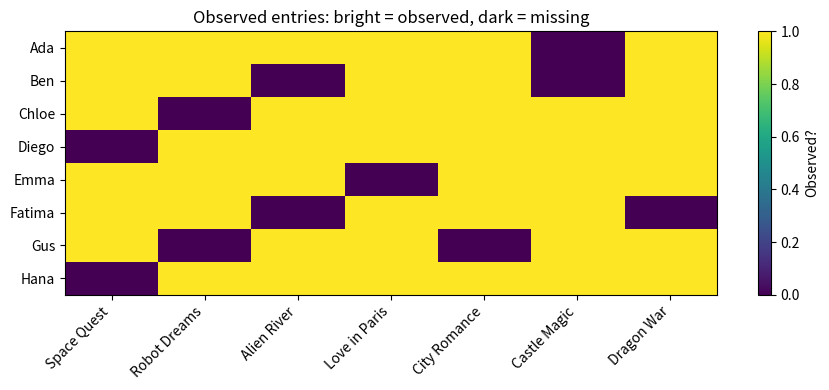
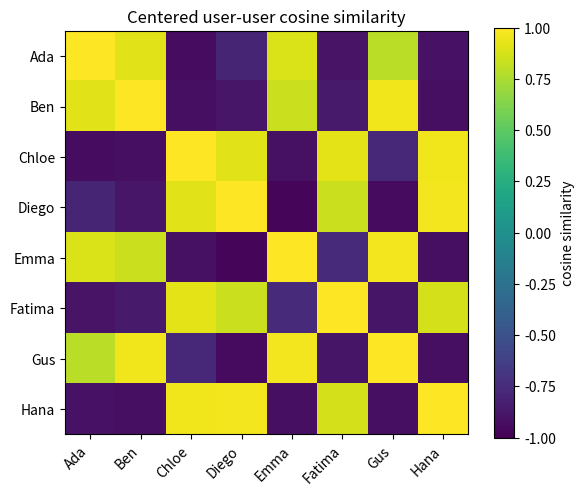
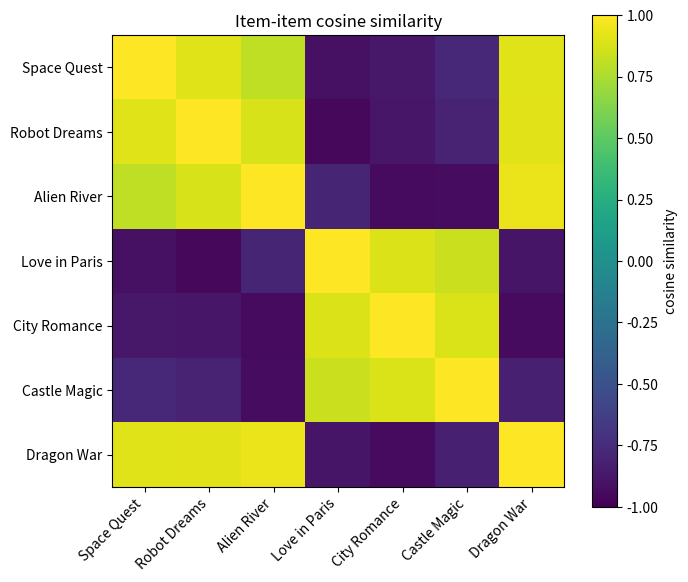
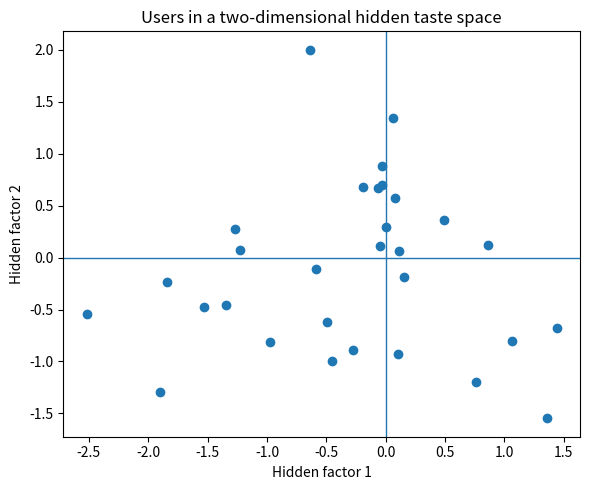
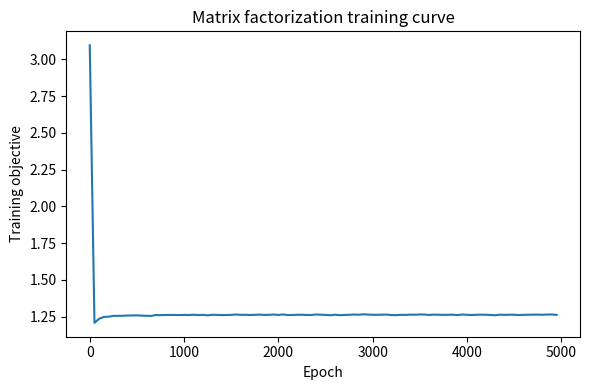
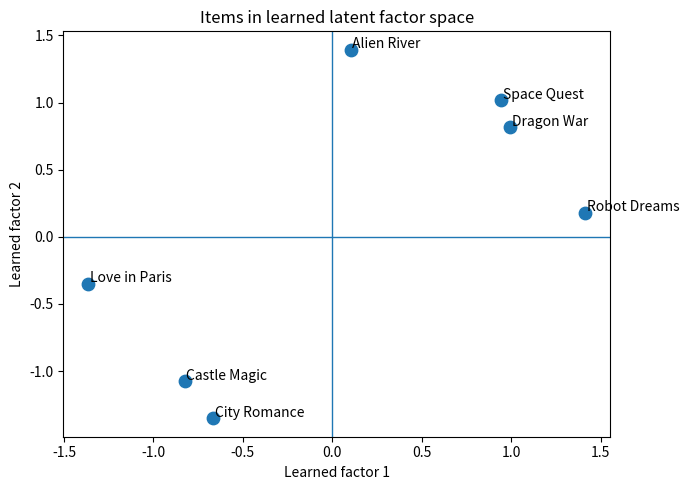
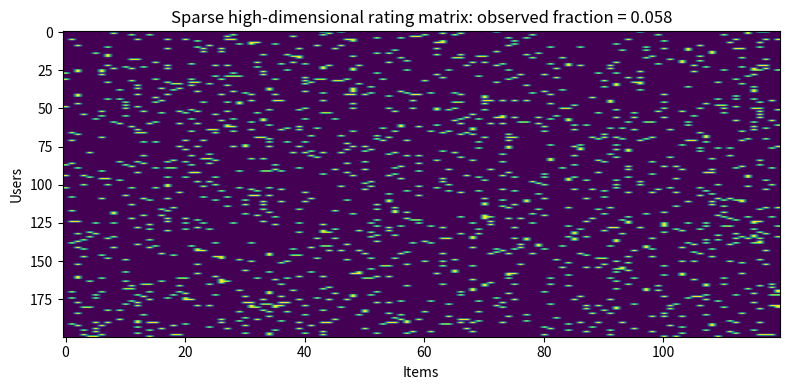

The matplotlib source for these figures, in order:
import numpy as np
import pandas as pd
import matplotlib.pyplot as plt

np.set_printoptions(precision=3, suppress=True)

users = ["Ada", "Ben", "Chloe", "Diego", "Emma", "Fatima", "Gus", "Hana"]
movies = ["Space Quest", "Robot Dreams", "Alien River", "Love in Paris", "City Romance", "Castle Magic", "Dragon War"]

R = np.array([
    [5, 5, 4, 1, 1, np.nan, 4],
    [4, 5, np.nan, 1, 2, np.nan, 5],
    [1, np.nan, 2, 5, 5, 4, 1],
    [np.nan, 2, 1, 4, 5, 5, 1],
    [5, 4, 5, np.nan, 1, 1, 5],
    [1, 1, np.nan, 5, 4, 5, np.nan],
    [4, np.nan, 5, 2, np.nan, 1, 4],
    [np.nan, 1, 1, 4, 5, 4, 1]
], dtype=float)

ratings = pd.DataFrame(R, index=users, columns=movies)
ratings

plt.figure(figsize=(9,4))
plt.imshow(~np.isnan(R), aspect='auto')
plt.xticks(range(len(movies)), movies, rotation=45, ha='right')
plt.yticks(range(len(users)), users)
plt.title("Observed entries: bright = observed, dark = missing")
plt.colorbar(label="Observed?")
plt.tight_layout()
plt.show()

user_means = np.nanmean(R, axis=1)
centered = R - user_means[:, None]

pd.DataFrame(centered, index=users, columns=movies)

def cosine_on_overlap(x, y):
    mask = ~np.isnan(x) & ~np.isnan(y)
    if mask.sum() == 0:
        return np.nan
    a, b = x[mask], y[mask]
    denom = np.linalg.norm(a) * np.linalg.norm(b)
    if denom == 0:
        return np.nan
    return float(a @ b / denom)

S_user = np.zeros((len(users), len(users)))
for i in range(len(users)):
    for j in range(len(users)):
        S_user[i,j] = cosine_on_overlap(centered[i], centered[j])

pd.DataFrame(S_user, index=users, columns=users)

plt.figure(figsize=(6,5))
plt.imshow(S_user, vmin=-1, vmax=1)
plt.xticks(range(len(users)), users, rotation=45, ha='right')
plt.yticks(range(len(users)), users)
plt.title("Centered user-user cosine similarity")
plt.colorbar(label="cosine similarity")
plt.tight_layout()
plt.show()

pairs=[]
for i in range(len(users)):
    for j in range(i+1,len(users)):
        pairs.append((S_user[i,j], users[i], users[j]))
sorted(pairs, reverse=True)[:5]

def predict_user_based(R, u, i, S, user_means, min_neighbors=1):
    num = 0.0
    den = 0.0
    for v in range(R.shape[0]):
        if v == u or np.isnan(R[v, i]):
            continue
        s = S[u, v]
        if np.isnan(s) or s <= 0:
            continue
        num += s * (R[v, i] - user_means[v])
        den += abs(s)
    if den == 0:
        return user_means[u]
    return user_means[u] + num / den

pred_user = np.full_like(R, np.nan)
for u in range(R.shape[0]):
    for i in range(R.shape[1]):
        if np.isnan(R[u,i]):
            pred_user[u,i] = predict_user_based(R,u,i,S_user,user_means)

pd.DataFrame(pred_user, index=users, columns=movies)

item_means = np.nanmean(R, axis=0)
item_centered = R - item_means[None, :]

S_item = np.zeros((len(movies), len(movies)))
for i in range(len(movies)):
    for j in range(len(movies)):
        S_item[i,j] = cosine_on_overlap(item_centered[:,i], item_centered[:,j])

pd.DataFrame(S_item, index=movies, columns=movies)

plt.figure(figsize=(7,6))
plt.imshow(S_item, vmin=-1, vmax=1)
plt.xticks(range(len(movies)), movies, rotation=45, ha='right')
plt.yticks(range(len(movies)), movies)
plt.title("Item-item cosine similarity")
plt.colorbar(label="cosine similarity")
plt.tight_layout()
plt.show()

rng = np.random.default_rng(7)
true_user_factors = rng.normal(size=(30, 2))
true_item_factors = np.array([
    [2.0, -0.5], [1.8, -0.2], [2.2, -0.7],
    [-0.4, 2.0], [-0.2, 1.8], [-0.6, 2.2], [1.5, 0.8]
])
true_scores = true_user_factors @ true_item_factors.T
noisy_scores = true_scores + 0.25*rng.normal(size=true_scores.shape)

plt.figure(figsize=(6,5))
plt.scatter(true_user_factors[:,0], true_user_factors[:,1])
plt.axhline(0, linewidth=1)
plt.axvline(0, linewidth=1)
plt.xlabel("Hidden factor 1")
plt.ylabel("Hidden factor 2")
plt.title("Users in a two-dimensional hidden taste space")
plt.tight_layout()
plt.show()

def train_matrix_factorization(R, k=2, epochs=4000, eta=0.025, lam=0.03, seed=0):
    rng = np.random.default_rng(seed)
    n_users, n_items = R.shape
    P = 0.1*rng.normal(size=(n_users,k))
    Q = 0.1*rng.normal(size=(n_items,k))
    mu = np.nanmean(R)
    bu = np.zeros(n_users)
    bi = np.zeros(n_items)
    observed = np.argwhere(~np.isnan(R))
    losses=[]
    for epoch in range(epochs):
        rng.shuffle(observed)
        total=0.0
        for u,i in observed:
            pred = mu + bu[u] + bi[i] + P[u] @ Q[i]
            err = R[u,i] - pred
            total += err**2
            old_p = P[u].copy()
            bu[u] += eta*(err - lam*bu[u])
            bi[i] += eta*(err - lam*bi[i])
            P[u] += eta*(err*Q[i] - lam*P[u])
            Q[i] += eta*(err*old_p - lam*Q[i])
        if epoch % 50 == 0:
            reg = lam*(np.sum(P*P)+np.sum(Q*Q)+np.sum(bu*bu)+np.sum(bi*bi))
            losses.append(total/len(observed)+reg)
    return mu, bu, bi, P, Q, losses

mu, bu, bi, P, Q, losses = train_matrix_factorization(R, k=2, epochs=5000, eta=0.02, lam=0.04, seed=3)
R_hat = mu + bu[:,None] + bi[None,:] + P @ Q.T
pd.DataFrame(np.round(R_hat,2), index=users, columns=movies)

plt.figure(figsize=(6,4))
plt.plot(np.arange(len(losses))*50, losses)
plt.xlabel("Epoch")
plt.ylabel("Training objective")
plt.title("Matrix factorization training curve")
plt.tight_layout()
plt.show()

recommendations=[]
for u, name in enumerate(users):
    unseen = np.where(np.isnan(R[u]))[0]
    if len(unseen)==0:
        continue
    best = unseen[np.argmax(R_hat[u, unseen])]
    recommendations.append((name, movies[best], R_hat[u,best]))

pd.DataFrame(recommendations, columns=["User", "Recommended item", "Predicted rating"])

plt.figure(figsize=(7,5))
plt.scatter(Q[:,0], Q[:,1], s=80)
for i, m in enumerate(movies):
    plt.text(Q[i,0]+0.01, Q[i,1]+0.01, m)
plt.axhline(0, linewidth=1)
plt.axvline(0, linewidth=1)
plt.xlabel("Learned factor 1")
plt.ylabel("Learned factor 2")
plt.title("Items in learned latent factor space")
plt.tight_layout()
plt.show()

rng = np.random.default_rng(12)
obs = np.argwhere(~np.isnan(R))
rng.shuffle(obs)
test_size = max(3, len(obs)//5)
test = obs[:test_size]
train = obs[test_size:]

R_train = R.copy()
for u,i in test:
    R_train[u,i] = np.nan

mu2, bu2, bi2, P2, Q2, losses2 = train_matrix_factorization(R_train, k=2, epochs=5000, eta=0.02, lam=0.04, seed=8)
R_pred = mu2 + bu2[:,None] + bi2[None,:] + P2 @ Q2.T

errors=[]
for u,i in test:
    errors.append(R[u,i] - R_pred[u,i])
rmse = np.sqrt(np.mean(np.array(errors)**2))
rmse

n_users, n_items, k = 200, 120, 5
rng = np.random.default_rng(42)
P_true = rng.normal(size=(n_users,k))
Q_true = rng.normal(size=(n_items,k))
Full = P_true @ Q_true.T + 0.1*rng.normal(size=(n_users,n_items))

mask = rng.random(size=Full.shape) < 0.06
Sparse = np.where(mask, Full, np.nan)
observed_fraction = np.mean(~np.isnan(Sparse))
observed_fraction

plt.figure(figsize=(8,4))
plt.imshow(~np.isnan(Sparse), aspect='auto')
plt.title(f"Sparse high-dimensional rating matrix: observed fraction = {observed_fraction:.3f}")
plt.xlabel("Items")
plt.ylabel("Users")
plt.tight_layout()
plt.show()
